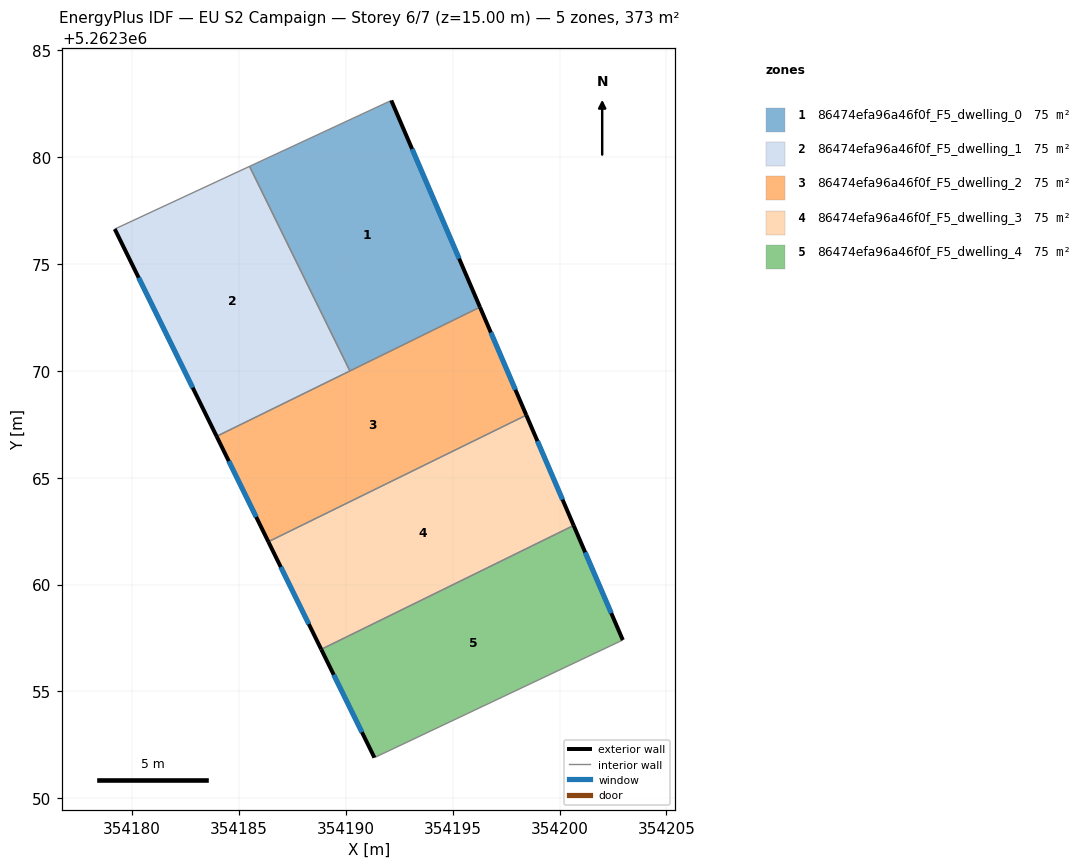
=== STOREY PLAN SPEC (per zone: floor XY polygon, exterior-wall plan segments, windows/doors) ===
zone 1: 86474efa96a46f0f_F5_dwelling_0  (74.6 m²)
  floor: (354192.13, 5262382.65) (354196.28, 5262372.98) (354190.19, 5262369.99) (354185.49, 5262379.57)
  exterior wall: (354196.28, 5262372.98) – (354192.13, 5262382.65)  [10.5 m]
    window: (354195.30, 5262375.25) – (354193.10, 5262380.38)  [8.9 m²]
  interior walls: 3
zone 2: 86474efa96a46f0f_F5_dwelling_1  (74.6 m²)
  floor: (354185.49, 5262379.57) (354190.19, 5262369.99) (354183.95, 5262366.93) (354179.19, 5262376.63)
  exterior wall: (354179.19, 5262376.63) – (354183.95, 5262366.93)  [10.8 m]
    window: (354180.31, 5262374.35) – (354182.83, 5262369.21)  [9.1 m²]
  interior walls: 3
zone 3: 86474efa96a46f0f_F5_dwelling_2  (74.6 m²)
  floor: (354196.28, 5262372.98) (354198.44, 5262367.92) (354186.37, 5262362.00) (354183.95, 5262366.93)
  exterior wall: (354183.95, 5262366.93) – (354186.37, 5262362.00)  [5.5 m]
    window: (354184.52, 5262365.77) – (354185.81, 5262363.16)  [4.6 m²]
  exterior wall: (354198.44, 5262367.92) – (354196.28, 5262372.98)  [5.5 m]
    window: (354197.93, 5262369.11) – (354196.79, 5262371.79)  [4.6 m²]
  interior walls: 3
zone 4: 86474efa96a46f0f_F5_dwelling_3  (74.6 m²)
  floor: (354198.44, 5262367.92) (354200.66, 5262362.76) (354188.85, 5262356.97) (354186.37, 5262362.00)
  exterior wall: (354186.37, 5262362.00) – (354188.85, 5262356.97)  [5.6 m]
    window: (354186.95, 5262360.82) – (354188.27, 5262358.15)  [4.7 m²]
  exterior wall: (354200.66, 5262362.76) – (354198.44, 5262367.92)  [5.6 m]
    window: (354200.14, 5262363.98) – (354198.96, 5262366.71)  [4.7 m²]
  interior walls: 2
zone 5: 86474efa96a46f0f_F5_dwelling_4  (74.6 m²)
  floor: (354200.66, 5262362.76) (354202.96, 5262357.40) (354191.34, 5262351.90) (354188.85, 5262356.97)
  exterior wall: (354188.85, 5262356.97) – (354191.34, 5262351.90)  [5.6 m]
    window: (354189.43, 5262355.78) – (354190.75, 5262353.09)  [4.8 m²]
  exterior wall: (354202.96, 5262357.40) – (354200.66, 5262362.76)  [5.8 m]
    window: (354202.42, 5262358.66) – (354201.20, 5262361.50)  [4.9 m²]
  interior walls: 2

=== DERIVED (storey summary) ===
Building: EU S2 Campaign
Storey: 6 of 7  (floor level z = 15.00 m)
Storey gross floor area: 373.1 m²
Zones on this storey: 5
  - 86474efa96a46f0f_F5_dwelling_0: floor 74.6 m²; exterior wall 10.5 m (31.6 m²); 1 window(s) 8.9 m²; WWR 28.1%
  - 86474efa96a46f0f_F5_dwelling_1: floor 74.6 m²; exterior wall 10.8 m (32.4 m²); 1 window(s) 9.1 m²; WWR 28.1%
  - 86474efa96a46f0f_F5_dwelling_2: floor 74.6 m²; exterior wall 11.0 m (33.0 m²); 2 window(s) 9.3 m²; WWR 28.1%
  - 86474efa96a46f0f_F5_dwelling_3: floor 74.6 m²; exterior wall 11.2 m (33.7 m²); 2 window(s) 9.5 m²; WWR 28.1%
  - 86474efa96a46f0f_F5_dwelling_4: floor 74.6 m²; exterior wall 11.5 m (34.4 m²); 2 window(s) 9.7 m²; WWR 28.1%
Zone adjacency (shared interzone walls):
  - 86474efa96a46f0f_F5_dwelling_0 ↔ 86474efa96a46f0f_F5_dwelling_1
  - 86474efa96a46f0f_F5_dwelling_0 ↔ 86474efa96a46f0f_F5_dwelling_2
  - 86474efa96a46f0f_F5_dwelling_1 ↔ 86474efa96a46f0f_F5_dwelling_2
  - 86474efa96a46f0f_F5_dwelling_2 ↔ 86474efa96a46f0f_F5_dwelling_3
  - 86474efa96a46f0f_F5_dwelling_3 ↔ 86474efa96a46f0f_F5_dwelling_4